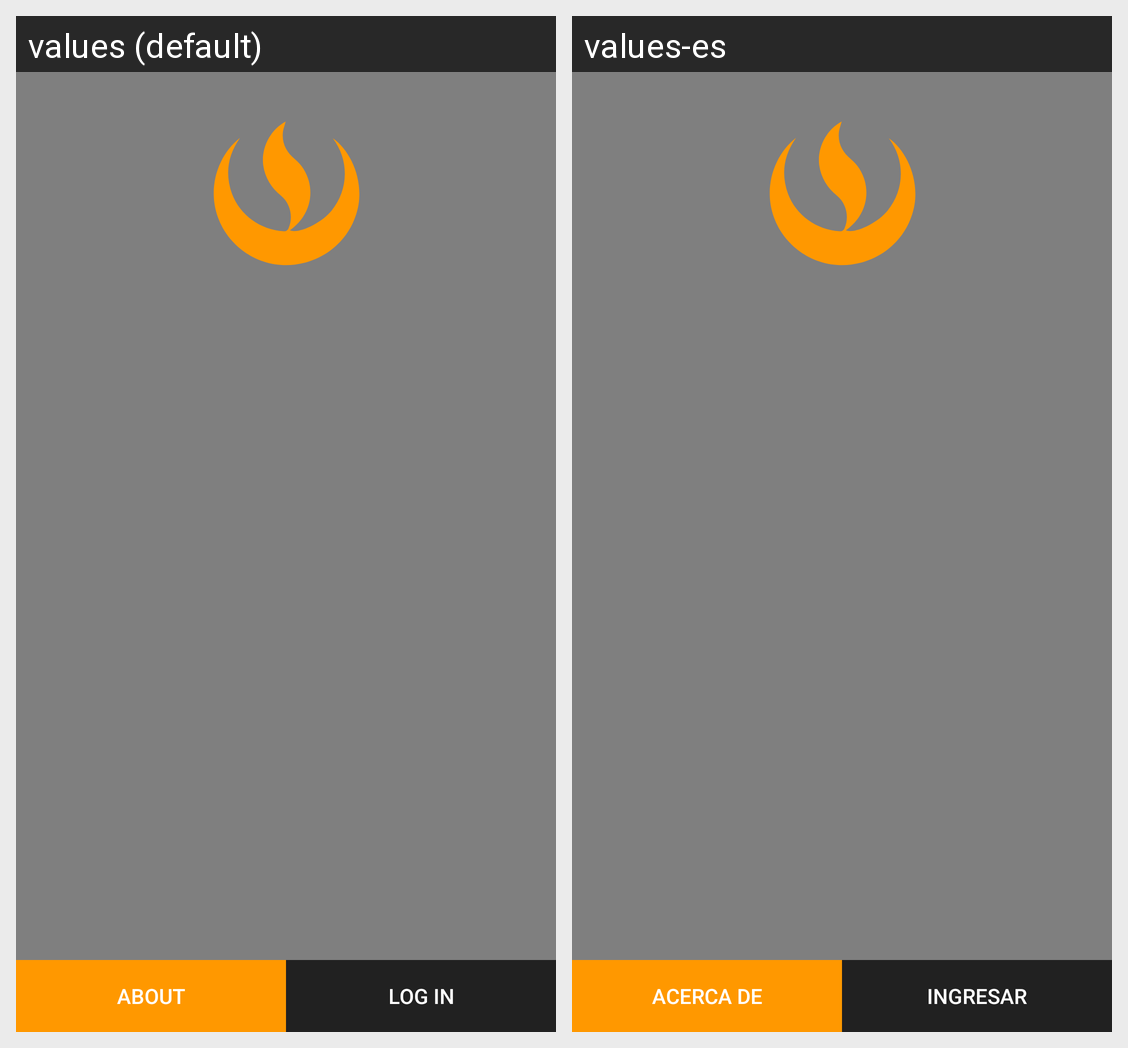

Translations of the strings shown on this Android screen, per locale in the grid:
Android screen res/layout/activity_login.xml rendered under 2 locales, left to right: values (default), values-es. Device: Nexus 5 (rendered at 1080×1920; each locale shown at half size, 540×960, under a caption strip naming it); theme AppTheme.NoActionBar.
Strings drawn on this screen, with the default value and each locale's value (text and hints the layout hard-codes, and strings that could not be matched under every locale, appear in the picture but are not listed):

log_in
  values: Log in
  values-es: Ingresar

about
  values: About
  values-es: Acerca de
